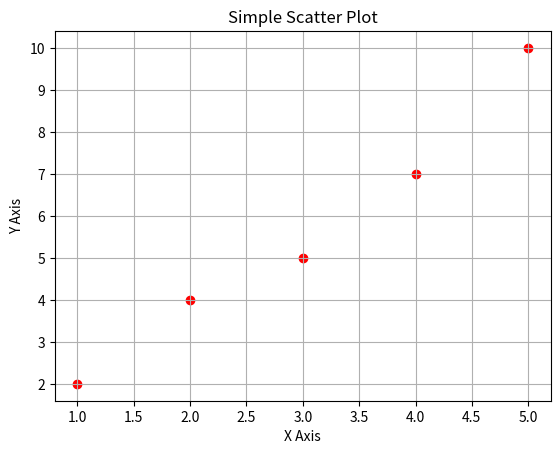

Generate this figure with matplotlib:
import matplotlib.pyplot as plt

# Data
x = [1, 2, 3, 4, 5]
y = [2, 4, 5, 7, 10]

# Create Scatter Plot
plt.scatter(x, y, color='red')  # 'color' to specify the color of points
plt.title("Simple Scatter Plot")
plt.xlabel("X Axis")
plt.ylabel("Y Axis")
plt.grid(True)  # Adding grid for better visualization

# Show plot
plt.show()
